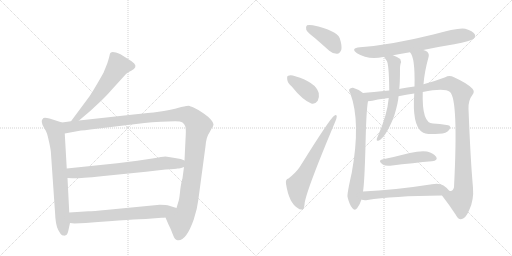
t = 0.00 s
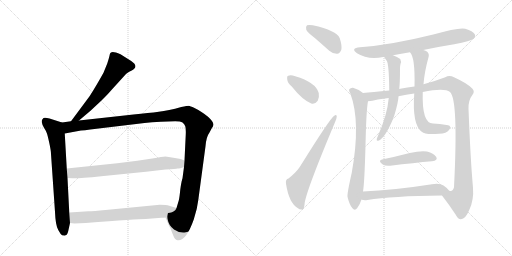
t = 2.44 s
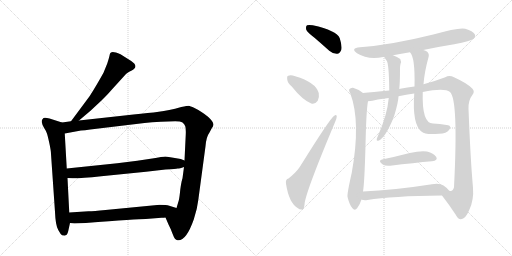
t = 4.88 s
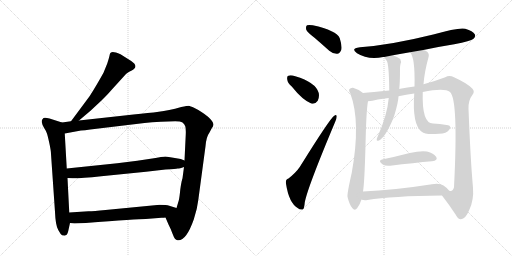
t = 7.32 s
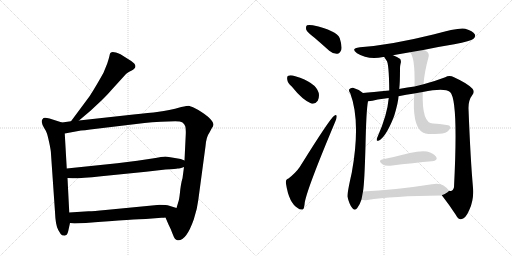
t = 9.76 s
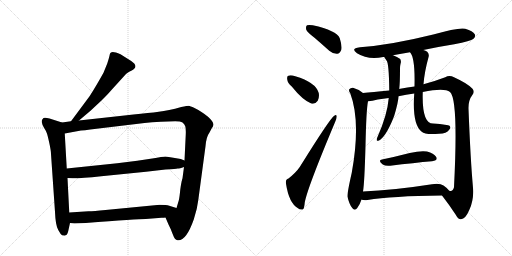
t = 12.20 s

The animated SVG that drew these frames (rendered in a browser with its animation timeline set to each time). Animation: 15 CSS @keyframes rules; one cycle of 12.20 s.

<svg version="1.1" viewBox="0 0 2048 1024" xmlns="http://www.w3.org/2000/svg">
  <g stroke="lightgray" stroke-dasharray="1,1" stroke-width="1" transform="scale(4, 4)">
    <line x1="0" y1="0" x2="256" y2="256"></line>
    <line x1="256" y1="0" x2="0" y2="256"></line>
    <line x1="128" y1="0" x2="128" y2="256"></line>
    <line x1="0" y1="128" x2="256" y2="128"></line>
    <line x1="256" y1="0" x2="512" y2="256"></line>
    <line x1="512" y1="0" x2="256" y2="256"></line>
    <line x1="384" y1="0" x2="384" y2="256"></line>
    <line x1="256" y1="128" x2="512" y2="128"></line>
  </g>
<g transform="scale(1, -1) translate(0, -850)">
   <style type="text/css">
    @keyframes keyframes0 {
      from {
       stroke: black;
       stroke-dashoffset: 594;
       stroke-width: 128;
       }
       66% {
       animation-timing-function: step-end;
       stroke: black;
       stroke-dashoffset: 0;
       stroke-width: 128;
       }
       to {
       stroke: black;
       stroke-width: 1024;
       }
       }
       #make-me-a-hanzi-animation-0 {
         animation: keyframes0 0.733398s both;
         animation-delay: 0.000000s;
         animation-timing-function: linear;
       }
    @keyframes keyframes1 {
      from {
       stroke: black;
       stroke-dashoffset: 722;
       stroke-width: 128;
       }
       70% {
       animation-timing-function: step-end;
       stroke: black;
       stroke-dashoffset: 0;
       stroke-width: 128;
       }
       to {
       stroke: black;
       stroke-width: 1024;
       }
       }
       #make-me-a-hanzi-animation-1 {
         animation: keyframes1 0.837565s both;
         animation-delay: 0.733398s;
         animation-timing-function: linear;
       }
    @keyframes keyframes2 {
      from {
       stroke: black;
       stroke-dashoffset: 1272;
       stroke-width: 128;
       }
       81% {
       animation-timing-function: step-end;
       stroke: black;
       stroke-dashoffset: 0;
       stroke-width: 128;
       }
       to {
       stroke: black;
       stroke-width: 1024;
       }
       }
       #make-me-a-hanzi-animation-2 {
         animation: keyframes2 1.285156s both;
         animation-delay: 1.570964s;
         animation-timing-function: linear;
       }
    @keyframes keyframes3 {
      from {
       stroke: black;
       stroke-dashoffset: 721;
       stroke-width: 128;
       }
       70% {
       animation-timing-function: step-end;
       stroke: black;
       stroke-dashoffset: 0;
       stroke-width: 128;
       }
       to {
       stroke: black;
       stroke-width: 1024;
       }
       }
       #make-me-a-hanzi-animation-3 {
         animation: keyframes3 0.836751s both;
         animation-delay: 2.856120s;
         animation-timing-function: linear;
       }
    @keyframes keyframes4 {
      from {
       stroke: black;
       stroke-dashoffset: 677;
       stroke-width: 128;
       }
       69% {
       animation-timing-function: step-end;
       stroke: black;
       stroke-dashoffset: 0;
       stroke-width: 128;
       }
       to {
       stroke: black;
       stroke-width: 1024;
       }
       }
       #make-me-a-hanzi-animation-4 {
         animation: keyframes4 0.800944s both;
         animation-delay: 3.692871s;
         animation-timing-function: linear;
       }
    @keyframes keyframes5 {
      from {
       stroke: black;
       stroke-dashoffset: 399;
       stroke-width: 128;
       }
       56% {
       animation-timing-function: step-end;
       stroke: black;
       stroke-dashoffset: 0;
       stroke-width: 128;
       }
       to {
       stroke: black;
       stroke-width: 1024;
       }
       }
       #make-me-a-hanzi-animation-5 {
         animation: keyframes5 0.574707s both;
         animation-delay: 4.493815s;
         animation-timing-function: linear;
       }
    @keyframes keyframes6 {
      from {
       stroke: black;
       stroke-dashoffset: 378;
       stroke-width: 128;
       }
       55% {
       animation-timing-function: step-end;
       stroke: black;
       stroke-dashoffset: 0;
       stroke-width: 128;
       }
       to {
       stroke: black;
       stroke-width: 1024;
       }
       }
       #make-me-a-hanzi-animation-6 {
         animation: keyframes6 0.557617s both;
         animation-delay: 5.068522s;
         animation-timing-function: linear;
       }
    @keyframes keyframes7 {
      from {
       stroke: black;
       stroke-dashoffset: 654;
       stroke-width: 128;
       }
       68% {
       animation-timing-function: step-end;
       stroke: black;
       stroke-dashoffset: 0;
       stroke-width: 128;
       }
       to {
       stroke: black;
       stroke-width: 1024;
       }
       }
       #make-me-a-hanzi-animation-7 {
         animation: keyframes7 0.782227s both;
         animation-delay: 5.626139s;
         animation-timing-function: linear;
       }
    @keyframes keyframes8 {
      from {
       stroke: black;
       stroke-dashoffset: 719;
       stroke-width: 128;
       }
       70% {
       animation-timing-function: step-end;
       stroke: black;
       stroke-dashoffset: 0;
       stroke-width: 128;
       }
       to {
       stroke: black;
       stroke-width: 1024;
       }
       }
       #make-me-a-hanzi-animation-8 {
         animation: keyframes8 0.835124s both;
         animation-delay: 6.408366s;
         animation-timing-function: linear;
       }
    @keyframes keyframes9 {
      from {
       stroke: black;
       stroke-dashoffset: 737;
       stroke-width: 128;
       }
       71% {
       animation-timing-function: step-end;
       stroke: black;
       stroke-dashoffset: 0;
       stroke-width: 128;
       }
       to {
       stroke: black;
       stroke-width: 1024;
       }
       }
       #make-me-a-hanzi-animation-9 {
         animation: keyframes9 0.849772s both;
         animation-delay: 7.243490s;
         animation-timing-function: linear;
       }
    @keyframes keyframes10 {
      from {
       stroke: black;
       stroke-dashoffset: 1160;
       stroke-width: 128;
       }
       79% {
       animation-timing-function: step-end;
       stroke: black;
       stroke-dashoffset: 0;
       stroke-width: 128;
       }
       to {
       stroke: black;
       stroke-width: 1024;
       }
       }
       #make-me-a-hanzi-animation-10 {
         animation: keyframes10 1.194010s both;
         animation-delay: 8.093262s;
         animation-timing-function: linear;
       }
    @keyframes keyframes11 {
      from {
       stroke: black;
       stroke-dashoffset: 615;
       stroke-width: 128;
       }
       67% {
       animation-timing-function: step-end;
       stroke: black;
       stroke-dashoffset: 0;
       stroke-width: 128;
       }
       to {
       stroke: black;
       stroke-width: 1024;
       }
       }
       #make-me-a-hanzi-animation-11 {
         animation: keyframes11 0.750488s both;
         animation-delay: 9.287272s;
         animation-timing-function: linear;
       }
    @keyframes keyframes12 {
      from {
       stroke: black;
       stroke-dashoffset: 674;
       stroke-width: 128;
       }
       69% {
       animation-timing-function: step-end;
       stroke: black;
       stroke-dashoffset: 0;
       stroke-width: 128;
       }
       to {
       stroke: black;
       stroke-width: 1024;
       }
       }
       #make-me-a-hanzi-animation-12 {
         animation: keyframes12 0.798503s both;
         animation-delay: 10.037760s;
         animation-timing-function: linear;
       }
    @keyframes keyframes13 {
      from {
       stroke: black;
       stroke-dashoffset: 462;
       stroke-width: 128;
       }
       60% {
       animation-timing-function: step-end;
       stroke: black;
       stroke-dashoffset: 0;
       stroke-width: 128;
       }
       to {
       stroke: black;
       stroke-width: 1024;
       }
       }
       #make-me-a-hanzi-animation-13 {
         animation: keyframes13 0.625977s both;
         animation-delay: 10.836263s;
         animation-timing-function: linear;
       }
    @keyframes keyframes14 {
      from {
       stroke: black;
       stroke-dashoffset: 599;
       stroke-width: 128;
       }
       66% {
       animation-timing-function: step-end;
       stroke: black;
       stroke-dashoffset: 0;
       stroke-width: 128;
       }
       to {
       stroke: black;
       stroke-width: 1024;
       }
       }
       #make-me-a-hanzi-animation-14 {
         animation: keyframes14 0.737467s both;
         animation-delay: 11.462240s;
         animation-timing-function: linear;
       }
</style>
<path d="M 316 368 L 362 407 L 406 448 Q 439 481 444 488 L 504 554 Q 515 563 525 567 Q 551 580 537 596 Q 530 604 512 614 L 482 633 Q 451 647 444 640 Q 440 639 439 632 Q 438 624 429 596 L 414 559 Q 384 505 359 466 L 284 365 C 266 341 293 349 316 368 Z" fill="lightgray"></path> 
<path d="M 273 -74 L 280 -42 L 277 0 L 270 138 L 267 176 L 259 316 C 257 346 257 357 248 360 L 198 376 Q 180 381 174 378 Q 165 371 167 362 Q 168 353 176 339 Q 185 325 187 318 Q 190 311 197 279 Q 204 247 204 234 L 220 2 Q 222 -51 233 -70 Q 244 -89 247 -90 Q 251 -92 256 -92 Q 257 -94 259 -92 Q 269 -92 273 -74 Z" fill="lightgray"></path> 
<path d="M 662 -20 L 674 -48 Q 683 -65 691 -87 Q 699 -110 710 -111 Q 744 -116 775 -28 Q 789 14 793 49 L 822 265 Q 825 303 838 320 L 847 337 Q 854 346 854 353 Q 854 359 844 371 Q 835 382 815 396 Q 796 410 778 418 Q 760 426 755 427 Q 750 427 725 422 Q 674 407 635 403 Q 596 398 534 392 L 316 368 L 284 365 L 248 360 C 218 356 229 311 259 316 L 324 328 Q 338 329 361 332 L 578 358 Q 606 362 644 363 L 701 365 Q 722 365 730 360 Q 738 354 741 345 Q 744 336 743 312 L 738 208 L 736 182 L 730 137 Q 725 122 721 91 Q 718 59 715 48 L 706 18 C 697 -11 650 8 662 -20 Z" fill="lightgray"></path> 
<path d="M 469 197 L 267 176 C 237 173 240 139 270 138 L 290 137 Q 316 136 405 145 L 584 163 L 662 172 Q 706 174 710 176 Q 715 175 736 182 C 765 191 766 197 738 208 L 723 214 Q 670 224 661 224 Q 652 224 609 216 L 549 207 L 469 197 Z" fill="lightgray"></path> 
<path d="M 280 -42 L 298 -44 L 343 -42 Q 550 -26 583 -26 L 646 -21 Q 657 -21 662 -20 C 692 -18 735 9 706 18 L 677 27 Q 666 31 639 31 L 422 10 Q 374 5 354 5 L 277 0 C 247 -2 250 -39 280 -42 Z" fill="lightgray"></path> 
<path d="M 1258 699 Q 1286 675 1317 647 Q 1332 634 1349 635 Q 1359 636 1365 650 Q 1369 666 1359 697 Q 1347 728 1251 749 Q 1235 752 1228 749 Q 1222 745 1225 731 Q 1229 721 1258 699 Z" fill="lightgray"></path> 
<path d="M 1167 504 Q 1210 450 1245 436 Q 1261 432 1271 447 Q 1278 460 1275 478 Q 1263 521 1181 545 Q 1163 551 1153 547 Q 1147 546 1149 532 Q 1150 519 1167 504 Z" fill="lightgray"></path> 
<path d="M 1154 136 Q 1141 133 1144 115 Q 1156 37 1192 17 Q 1199 10 1210 12 Q 1217 13 1219 40 Q 1229 97 1340 361 Q 1347 377 1347 384 Q 1346 394 1337 387 Q 1321 378 1199 182 Q 1184 160 1154 136 Z" fill="lightgray"></path> 
<path d="M 1693 650 Q 1754 663 1817 673 Q 1884 686 1894 695 Q 1904 704 1899 713 Q 1892 726 1861 735 Q 1834 741 1733 712 Q 1564 670 1440 661 Q 1400 657 1428 637 Q 1471 610 1533 622 Q 1534 623 1537 622 L 1572 629 Q 1605 636 1640 641 L 1693 650 Z" fill="lightgray"></path> 
<path d="M 1452 478 Q 1434 493 1412 499 Q 1403 500 1397 493 Q 1394 487 1401 477 Q 1444 363 1407 159 Q 1388 75 1390 63 Q 1397 32 1409 18 Q 1419 5 1429 18 Q 1439 30 1446 52 L 1452 84 Q 1458 118 1462 268 Q 1465 410 1472 445 C 1475 462 1475 462 1452 478 Z" fill="lightgray"></path> 
<path d="M 1768 68 Q 1799 28 1823 -9 Q 1833 -28 1844 -27 Q 1862 -26 1877 10 Q 1896 50 1892 99 Q 1882 210 1874 415 Q 1873 449 1890 471 Q 1900 484 1890 495 Q 1871 516 1816 541 Q 1797 551 1781 541 Q 1742 526 1694 513 L 1658 504 Q 1630 500 1601 495 Q 1597 495 1597 494 L 1557 488 Q 1488 481 1452 478 C 1422 475 1442 440 1472 445 Q 1488 446 1511 452 Q 1533 456 1555 458 L 1594 465 Q 1624 471 1657 476 L 1691 482 Q 1778 500 1800 482 Q 1834 452 1816 101 Q 1812 83 1797 87 C 1774 67 1765 72 1768 68 Z" fill="lightgray"></path> 
<path d="M 1537 622 Q 1537 621 1546 608 Q 1556 598 1557 488 L 1555 458 Q 1549 389 1510 302 Q 1507 298 1507 292 Q 1506 285 1513 287 Q 1540 296 1574 379 Q 1574 382 1576 384 Q 1594 444 1594 465 L 1597 494 Q 1600 519 1600 577 Q 1600 586 1602 594 Q 1606 604 1601 614 Q 1589 623 1572 629 C 1544 640 1521 647 1537 622 Z" fill="lightgray"></path> 
<path d="M 1694 513 Q 1698 564 1714 621 Q 1718 634 1709 643 Q 1703 647 1693 650 C 1665 661 1624 666 1640 641 Q 1661 620 1658 504 L 1657 476 Q 1648 352 1687 323 Q 1700 310 1756 315 Q 1787 316 1796 330 Q 1805 340 1798 347 Q 1794 351 1732 356 Q 1687 356 1691 482 L 1694 513 Z" fill="lightgray"></path> 
<path d="M 1528 212 Q 1510 208 1531 192 Q 1541 185 1561 187 Q 1658 199 1728 205 Q 1753 208 1745 222 Q 1735 238 1708 244 Q 1683 248 1639 238 Q 1581 223 1528 212 Z" fill="lightgray"></path> 
<path d="M 1446 52 L 1447 51 Q 1457 48 1470 50 Q 1566 66 1768 68 C 1798 68 1813 68 1797 87 Q 1790 97 1774 108 Q 1759 118 1728 113 Q 1574 89 1452 84 C 1422 83 1417 59 1446 52 Z" fill="lightgray"></path> 
      <clipPath id="make-me-a-hanzi-clip-0">
      <path d="M 316 368 L 362 407 L 406 448 Q 439 481 444 488 L 504 554 Q 515 563 525 567 Q 551 580 537 596 Q 530 604 512 614 L 482 633 Q 451 647 444 640 Q 440 639 439 632 Q 438 624 429 596 L 414 559 Q 384 505 359 466 L 284 365 C 266 341 293 349 316 368 Z" fill="lightgray"></path>
      </clipPath>
      <path clip-path="url(#make-me-a-hanzi-clip-0)" d="M 524 584 L 473 586 L 396 473 L 314 382 L 289 371 " fill="none" id="make-me-a-hanzi-animation-0" stroke-dasharray="466 932" stroke-linecap="round"></path>

      <clipPath id="make-me-a-hanzi-clip-1">
      <path d="M 273 -74 L 280 -42 L 277 0 L 270 138 L 267 176 L 259 316 C 257 346 257 357 248 360 L 198 376 Q 180 381 174 378 Q 165 371 167 362 Q 168 353 176 339 Q 185 325 187 318 Q 190 311 197 279 Q 204 247 204 234 L 220 2 Q 222 -51 233 -70 Q 244 -89 247 -90 Q 251 -92 256 -92 Q 257 -94 259 -92 Q 269 -92 273 -74 Z" fill="lightgray"></path>
      </clipPath>
      <path clip-path="url(#make-me-a-hanzi-clip-1)" d="M 180 367 L 220 330 L 226 306 L 252 -56 L 258 -79 " fill="none" id="make-me-a-hanzi-animation-1" stroke-dasharray="594 1188" stroke-linecap="round"></path>

      <clipPath id="make-me-a-hanzi-clip-2">
      <path d="M 662 -20 L 674 -48 Q 683 -65 691 -87 Q 699 -110 710 -111 Q 744 -116 775 -28 Q 789 14 793 49 L 822 265 Q 825 303 838 320 L 847 337 Q 854 346 854 353 Q 854 359 844 371 Q 835 382 815 396 Q 796 410 778 418 Q 760 426 755 427 Q 750 427 725 422 Q 674 407 635 403 Q 596 398 534 392 L 316 368 L 284 365 L 248 360 C 218 356 229 311 259 316 L 324 328 Q 338 329 361 332 L 578 358 Q 606 362 644 363 L 701 365 Q 722 365 730 360 Q 738 354 741 345 Q 744 336 743 312 L 738 208 L 736 182 L 730 137 Q 725 122 721 91 Q 718 59 715 48 L 706 18 C 697 -11 650 8 662 -20 Z" fill="lightgray"></path>
      </clipPath>
      <path clip-path="url(#make-me-a-hanzi-clip-2)" d="M 255 354 L 275 341 L 724 393 L 751 390 L 767 380 L 794 347 L 752 34 L 739 -8 L 721 -33 L 714 -93 " fill="none" id="make-me-a-hanzi-animation-2" stroke-dasharray="1144 2288" stroke-linecap="round"></path>

      <clipPath id="make-me-a-hanzi-clip-3">
      <path d="M 469 197 L 267 176 C 237 173 240 139 270 138 L 290 137 Q 316 136 405 145 L 584 163 L 662 172 Q 706 174 710 176 Q 715 175 736 182 C 765 191 766 197 738 208 L 723 214 Q 670 224 661 224 Q 652 224 609 216 L 549 207 L 469 197 Z" fill="lightgray"></path>
      </clipPath>
      <path clip-path="url(#make-me-a-hanzi-clip-3)" d="M 275 145 L 289 158 L 485 175 L 660 198 L 718 196 L 731 202 " fill="none" id="make-me-a-hanzi-animation-3" stroke-dasharray="593 1186" stroke-linecap="round"></path>

      <clipPath id="make-me-a-hanzi-clip-4">
      <path d="M 280 -42 L 298 -44 L 343 -42 Q 550 -26 583 -26 L 646 -21 Q 657 -21 662 -20 C 692 -18 735 9 706 18 L 677 27 Q 666 31 639 31 L 422 10 Q 374 5 354 5 L 277 0 C 247 -2 250 -39 280 -42 Z" fill="lightgray"></path>
      </clipPath>
      <path clip-path="url(#make-me-a-hanzi-clip-4)" d="M 285 -6 L 299 -20 L 354 -20 L 650 5 L 698 17 " fill="none" id="make-me-a-hanzi-animation-4" stroke-dasharray="549 1098" stroke-linecap="round"></path>

      <clipPath id="make-me-a-hanzi-clip-5">
      <path d="M 1258 699 Q 1286 675 1317 647 Q 1332 634 1349 635 Q 1359 636 1365 650 Q 1369 666 1359 697 Q 1347 728 1251 749 Q 1235 752 1228 749 Q 1222 745 1225 731 Q 1229 721 1258 699 Z" fill="lightgray"></path>
      </clipPath>
      <path clip-path="url(#make-me-a-hanzi-clip-5)" d="M 1234 741 L 1323 688 L 1345 655 " fill="none" id="make-me-a-hanzi-animation-5" stroke-dasharray="271 542" stroke-linecap="round"></path>

      <clipPath id="make-me-a-hanzi-clip-6">
      <path d="M 1167 504 Q 1210 450 1245 436 Q 1261 432 1271 447 Q 1278 460 1275 478 Q 1263 521 1181 545 Q 1163 551 1153 547 Q 1147 546 1149 532 Q 1150 519 1167 504 Z" fill="lightgray"></path>
      </clipPath>
      <path clip-path="url(#make-me-a-hanzi-clip-6)" d="M 1160 537 L 1236 481 L 1251 458 " fill="none" id="make-me-a-hanzi-animation-6" stroke-dasharray="250 500" stroke-linecap="round"></path>

      <clipPath id="make-me-a-hanzi-clip-7">
      <path d="M 1154 136 Q 1141 133 1144 115 Q 1156 37 1192 17 Q 1199 10 1210 12 Q 1217 13 1219 40 Q 1229 97 1340 361 Q 1347 377 1347 384 Q 1346 394 1337 387 Q 1321 378 1199 182 Q 1184 160 1154 136 Z" fill="lightgray"></path>
      </clipPath>
      <path clip-path="url(#make-me-a-hanzi-clip-7)" d="M 1205 22 L 1193 55 L 1191 106 L 1340 380 " fill="none" id="make-me-a-hanzi-animation-7" stroke-dasharray="526 1052" stroke-linecap="round"></path>

      <clipPath id="make-me-a-hanzi-clip-8">
      <path d="M 1693 650 Q 1754 663 1817 673 Q 1884 686 1894 695 Q 1904 704 1899 713 Q 1892 726 1861 735 Q 1834 741 1733 712 Q 1564 670 1440 661 Q 1400 657 1428 637 Q 1471 610 1533 622 Q 1534 623 1537 622 L 1572 629 Q 1605 636 1640 641 L 1693 650 Z" fill="lightgray"></path>
      </clipPath>
      <path clip-path="url(#make-me-a-hanzi-clip-8)" d="M 1431 651 L 1454 643 L 1504 643 L 1656 668 L 1832 706 L 1887 707 " fill="none" id="make-me-a-hanzi-animation-8" stroke-dasharray="591 1182" stroke-linecap="round"></path>

      <clipPath id="make-me-a-hanzi-clip-9">
      <path d="M 1452 478 Q 1434 493 1412 499 Q 1403 500 1397 493 Q 1394 487 1401 477 Q 1444 363 1407 159 Q 1388 75 1390 63 Q 1397 32 1409 18 Q 1419 5 1429 18 Q 1439 30 1446 52 L 1452 84 Q 1458 118 1462 268 Q 1465 410 1472 445 C 1475 462 1475 462 1452 478 Z" fill="lightgray"></path>
      </clipPath>
      <path clip-path="url(#make-me-a-hanzi-clip-9)" d="M 1405 489 L 1434 460 L 1444 405 L 1443 256 L 1419 69 L 1419 22 " fill="none" id="make-me-a-hanzi-animation-9" stroke-dasharray="609 1218" stroke-linecap="round"></path>

      <clipPath id="make-me-a-hanzi-clip-10">
      <path d="M 1768 68 Q 1799 28 1823 -9 Q 1833 -28 1844 -27 Q 1862 -26 1877 10 Q 1896 50 1892 99 Q 1882 210 1874 415 Q 1873 449 1890 471 Q 1900 484 1890 495 Q 1871 516 1816 541 Q 1797 551 1781 541 Q 1742 526 1694 513 L 1658 504 Q 1630 500 1601 495 Q 1597 495 1597 494 L 1557 488 Q 1488 481 1452 478 C 1422 475 1442 440 1472 445 Q 1488 446 1511 452 Q 1533 456 1555 458 L 1594 465 Q 1624 471 1657 476 L 1691 482 Q 1778 500 1800 482 Q 1834 452 1816 101 Q 1812 83 1797 87 C 1774 67 1765 72 1768 68 Z" fill="lightgray"></path>
      </clipPath>
      <path clip-path="url(#make-me-a-hanzi-clip-10)" d="M 1458 474 L 1487 464 L 1800 516 L 1838 491 L 1847 479 L 1854 89 L 1840 51 L 1777 65 " fill="none" id="make-me-a-hanzi-animation-10" stroke-dasharray="1032 2064" stroke-linecap="round"></path>

      <clipPath id="make-me-a-hanzi-clip-11">
      <path d="M 1537 622 Q 1537 621 1546 608 Q 1556 598 1557 488 L 1555 458 Q 1549 389 1510 302 Q 1507 298 1507 292 Q 1506 285 1513 287 Q 1540 296 1574 379 Q 1574 382 1576 384 Q 1594 444 1594 465 L 1597 494 Q 1600 519 1600 577 Q 1600 586 1602 594 Q 1606 604 1601 614 Q 1589 623 1572 629 C 1544 640 1521 647 1537 622 Z" fill="lightgray"></path>
      </clipPath>
      <path clip-path="url(#make-me-a-hanzi-clip-11)" d="M 1543 623 L 1576 599 L 1576 474 L 1557 373 L 1514 294 " fill="none" id="make-me-a-hanzi-animation-11" stroke-dasharray="487 974" stroke-linecap="round"></path>

      <clipPath id="make-me-a-hanzi-clip-12">
      <path d="M 1694 513 Q 1698 564 1714 621 Q 1718 634 1709 643 Q 1703 647 1693 650 C 1665 661 1624 666 1640 641 Q 1661 620 1658 504 L 1657 476 Q 1648 352 1687 323 Q 1700 310 1756 315 Q 1787 316 1796 330 Q 1805 340 1798 347 Q 1794 351 1732 356 Q 1687 356 1691 482 L 1694 513 Z" fill="lightgray"></path>
      </clipPath>
      <path clip-path="url(#make-me-a-hanzi-clip-12)" d="M 1647 641 L 1682 616 L 1672 463 L 1678 387 L 1686 362 L 1699 344 L 1714 336 L 1763 334 L 1793 341 " fill="none" id="make-me-a-hanzi-animation-12" stroke-dasharray="546 1092" stroke-linecap="round"></path>

      <clipPath id="make-me-a-hanzi-clip-13">
      <path d="M 1528 212 Q 1510 208 1531 192 Q 1541 185 1561 187 Q 1658 199 1728 205 Q 1753 208 1745 222 Q 1735 238 1708 244 Q 1683 248 1639 238 Q 1581 223 1528 212 Z" fill="lightgray"></path>
      </clipPath>
      <path clip-path="url(#make-me-a-hanzi-clip-13)" d="M 1529 202 L 1701 224 L 1733 217 " fill="none" id="make-me-a-hanzi-animation-13" stroke-dasharray="334 668" stroke-linecap="round"></path>

      <clipPath id="make-me-a-hanzi-clip-14">
      <path d="M 1446 52 L 1447 51 Q 1457 48 1470 50 Q 1566 66 1768 68 C 1798 68 1813 68 1797 87 Q 1790 97 1774 108 Q 1759 118 1728 113 Q 1574 89 1452 84 C 1422 83 1417 59 1446 52 Z" fill="lightgray"></path>
      </clipPath>
      <path clip-path="url(#make-me-a-hanzi-clip-14)" d="M 1451 56 L 1466 67 L 1516 73 L 1723 90 L 1789 89 " fill="none" id="make-me-a-hanzi-animation-14" stroke-dasharray="471 942" stroke-linecap="round"></path>

</g>
</svg>
